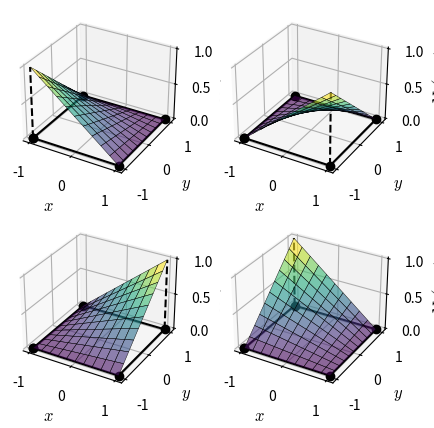

The script that saved this image:
# -*- coding: utf-8 -*-
"""
Plot the interpolation functions for a 4-node isoparametric
element.

[redacted]
"""
import numpy as np
import matplotlib.pyplot as plt
from mpl_toolkits.mplot3d import Axes3D

Axes3D
plt.rcParams["mathtext.fontset"] = "cm"


def make_plot(x, y, N, cont):
    x_cords = [-1, 1, 1, -1]
    y_cords = [-1, -1, 1, 1]

    ax = plt.gca()
    ax.plot([-1, 1, 1, -1, -1], [-1, -1, 1, 1, -1], "-ko", zorder=-10)
    ax.plot([x_cords[cont], x_cords[cont]],
            [y_cords[cont], y_cords[cont]], [0, 1], "--k", zorder=-10)
    ax.plot_surface(x, y, N, cstride=1, rstride=1, cmap="viridis",
                alpha=0.6, lw=0.3, zorder=3, edgecolors="black")
    ax.view_init(azim=-60, elev=30)
    ax.set_xlabel(r"$x$", fontsize=12)
    ax.set_ylabel(r"$y$", fontsize=12)
    ax.set_zlabel(r"$N_%i(x, y)$"%(cont + 1), fontsize=12)
    ax.set_xticks([-1, 0, 1])
    ax.set_yticks([-1, 0, 1])
    ax.set_zticks([0.0, 0.5, 1.0])


x, y = np.mgrid[-1:1:11j, -1:1:11j]
N1 = 0.25*(1 - x)*(1 - y)
N2 = 0.25*(1 + x)*(1 - y)
N3 = 0.25*(1 + x)*(1 + y)
N4 = 0.25*(1 - x)*(1 + y)

plt.close("all")
cont = 0
fig = plt.figure(figsize=(5, 5))    
for cont, N in enumerate([N1, N2, N3, N4]):
    ax = fig.add_subplot(2, 2, cont + 1, projection='3d')
    make_plot(x, y, N, cont)

plt.savefig("interp_4-nodos.pdf", transparent=True)
plt.show()